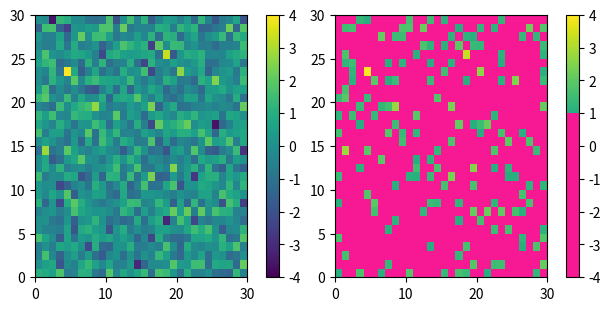

Python code for this plot:
import numpy as np
import matplotlib.pyplot as plt
from matplotlib import cm
from matplotlib.colors import ListedColormap, LinearSegmentedColormap

vmin, vmax = -4.0, 4.0

def plot_examples(colormaps):
    """
    Helper function to plot data with associated colormap.
    """
    np.random.seed(19680801)
    data = np.random.randn(30, 30)
    n = len(colormaps)
    fig, axs = plt.subplots(1, n, figsize=(n * 2 + 2, 3),
                            constrained_layout=True, squeeze=False)
    for [ax, cmap] in zip(axs.flat, colormaps):
        psm = ax.pcolormesh(data, cmap=cmap, rasterized=True, vmin=vmin, vmax=vmax)
        fig.colorbar(psm, ax=ax)
    plt.show()
    
viridis = cm.get_cmap('viridis', 256)
newcolors = viridis(np.linspace(0, 1, 256))
dataNodes = np.linspace(vmin, vmax, 256)
pink = np.array([248/256, 24/256, 148/256, 1])
newcolors[np.where(dataNodes <= 1), :] = pink
newcmp = ListedColormap(newcolors)

plot_examples([viridis, newcmp])